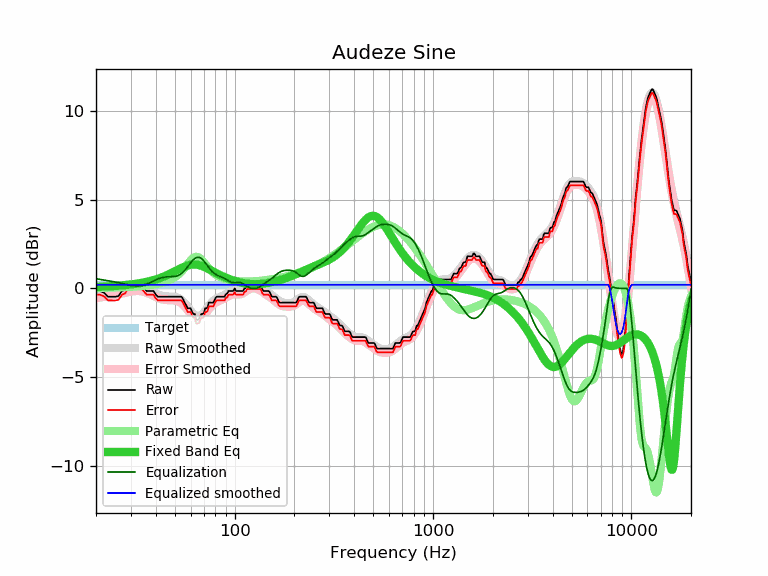

Data behind this chart, as committed beside it:
frequency, raw, error, smoothed, error_smoothed, equalization, parametric_eq, equalized_raw, equalized_smoothed, target
20, -0.14, -0.35, -0.34, -0.55, 0.55, 0.09, 0.41, 0.21, 0.21
21, -0.14, -0.35, -0.30, -0.51, 0.51, 0.10, 0.37, 0.21, 0.21
22, -0.24, -0.45, -0.27, -0.47, 0.47, 0.11, 0.23, 0.21, 0.21
23, -0.46, -0.67, -0.23, -0.44, 0.44, 0.12, -0.03, 0.21, 0.21
24, -0.46, -0.67, -0.19, -0.40, 0.40, 0.13, -0.07, 0.21, 0.21
25, -0.46, -0.67, -0.15, -0.36, 0.36, 0.14, -0.10, 0.21, 0.21
26, -0.42, -0.63, -0.12, -0.33, 0.33, 0.16, -0.10, 0.21, 0.21
27, -0.14, -0.35, -0.08, -0.28, 0.28, 0.17, 0.14, 0.21, 0.21
28, -0.07, -0.28, -0.04, -0.24, 0.24, 0.19, 0.17, 0.21, 0.21
29, 0.19, -0.02, 0.00, -0.21, 0.21, 0.21, 0.39, 0.21, 0.21
30, 0.19, -0.02, 0.03, -0.17, 0.17, 0.23, 0.36, 0.21, 0.21
31, 0.19, -0.02, 0.06, -0.15, 0.15, 0.25, 0.34, 0.21, 0.21
32, 0.19, -0.02, 0.07, -0.14, 0.14, 0.27, 0.33, 0.21, 0.21
33, 0.19, -0.02, 0.06, -0.15, 0.15, 0.29, 0.33, 0.21, 0.21
34, 0.19, -0.02, 0.04, -0.17, 0.17, 0.32, 0.35, 0.21, 0.21
35, 0.03, -0.18, 0.01, -0.20, 0.20, 0.35, 0.22, 0.21, 0.21
36, -0.14, -0.35, -0.04, -0.24, 0.24, 0.37, 0.10, 0.21, 0.21
37, -0.14, -0.35, -0.09, -0.30, 0.30, 0.41, 0.16, 0.21, 0.21
38, -0.14, -0.35, -0.15, -0.36, 0.36, 0.44, 0.22, 0.21, 0.21
39, -0.14, -0.35, -0.21, -0.42, 0.42, 0.47, 0.28, 0.21, 0.21
40, -0.34, -0.55, -0.27, -0.48, 0.48, 0.51, 0.14, 0.21, 0.21
41, -0.46, -0.67, -0.33, -0.53, 0.53, 0.55, 0.07, 0.21, 0.21
42, -0.46, -0.67, -0.37, -0.58, 0.58, 0.59, 0.11, 0.21, 0.21
43, -0.46, -0.67, -0.40, -0.61, 0.61, 0.63, 0.15, 0.21, 0.21
44, -0.46, -0.67, -0.43, -0.63, 0.63, 0.68, 0.17, 0.21, 0.21
45, -0.46, -0.67, -0.44, -0.65, 0.65, 0.72, 0.18, 0.21, 0.21
46, -0.46, -0.67, -0.45, -0.66, 0.66, 0.77, 0.19, 0.21, 0.21
47, -0.46, -0.67, -0.45, -0.66, 0.66, 0.82, 0.19, 0.21, 0.21
48, -0.46, -0.67, -0.45, -0.66, 0.66, 0.87, 0.20, 0.21, 0.21
49, -0.46, -0.67, -0.46, -0.67, 0.67, 0.92, 0.20, 0.21, 0.21
50, -0.46, -0.67, -0.47, -0.68, 0.68, 0.97, 0.21, 0.21, 0.21
51, -0.46, -0.67, -0.49, -0.70, 0.70, 1.02, 0.24, 0.21, 0.21
52, -0.46, -0.67, -0.53, -0.73, 0.73, 1.07, 0.27, 0.21, 0.21
53, -0.46, -0.67, -0.58, -0.78, 0.78, 1.11, 0.32, 0.21, 0.21
54, -0.46, -0.67, -0.64, -0.85, 0.85, 1.16, 0.38, 0.21, 0.21
55, -0.60, -0.81, -0.72, -0.93, 0.93, 1.20, 0.32, 0.21, 0.21
56, -0.79, -1.00, -0.81, -1.02, 1.02, 1.24, 0.22, 0.21, 0.21
57, -0.94, -1.15, -0.91, -1.12, 1.12, 1.27, 0.18, 0.21, 0.21
58, -1.11, -1.32, -1.02, -1.23, 1.23, 1.30, 0.11, 0.21, 0.21
59, -1.11, -1.32, -1.13, -1.34, 1.34, 1.32, 0.22, 0.21, 0.21
60, -1.11, -1.32, -1.24, -1.44, 1.44, 1.33, 0.33, 0.21, 0.21
61, -1.32, -1.53, -1.33, -1.54, 1.54, 1.35, 0.22, 0.21, 0.21
62, -1.43, -1.64, -1.42, -1.62, 1.62, 1.35, 0.19, 0.21, 0.21
63, -1.43, -1.64, -1.48, -1.69, 1.69, 1.35, 0.26, 0.21, 0.21
64, -1.76, -1.97, -1.53, -1.74, 1.74, 1.34, -0.03, 0.21, 0.21
65, -1.76, -1.97, -1.55, -1.76, 1.76, 1.33, -0.01, 0.21, 0.21
66, -1.74, -1.95, -1.55, -1.75, 1.75, 1.32, 0.01, 0.21, 0.21
67, -1.57, -1.78, -1.52, -1.73, 1.73, 1.30, 0.15, 0.21, 0.21
68, -1.43, -1.64, -1.47, -1.68, 1.68, 1.27, 0.25, 0.21, 0.21
69, -1.43, -1.64, -1.41, -1.62, 1.62, 1.25, 0.18, 0.21, 0.21
70, -1.36, -1.57, -1.33, -1.54, 1.54, 1.22, 0.18, 0.21, 0.21
71, -1.11, -1.32, -1.25, -1.46, 1.46, 1.19, 0.34, 0.21, 0.21
72, -1.11, -1.32, -1.16, -1.36, 1.36, 1.16, 0.25, 0.21, 0.21
73, -1.06, -1.27, -1.06, -1.27, 1.27, 1.12, 0.21, 0.21, 0.21
74, -0.79, -1.00, -0.97, -1.18, 1.18, 1.09, 0.39, 0.21, 0.21
75, -0.79, -1.00, -0.89, -1.10, 1.10, 1.05, 0.30, 0.21, 0.21
76, -0.79, -1.00, -0.81, -1.02, 1.02, 1.02, 0.23, 0.21, 0.21
77, -0.79, -1.00, -0.74, -0.95, 0.95, 0.99, 0.16, 0.21, 0.21
78, -0.79, -1.00, -0.68, -0.89, 0.89, 0.95, 0.10, 0.21, 0.21
79, -0.68, -0.89, -0.63, -0.84, 0.84, 0.92, 0.16, 0.21, 0.21
... 553 more rows
